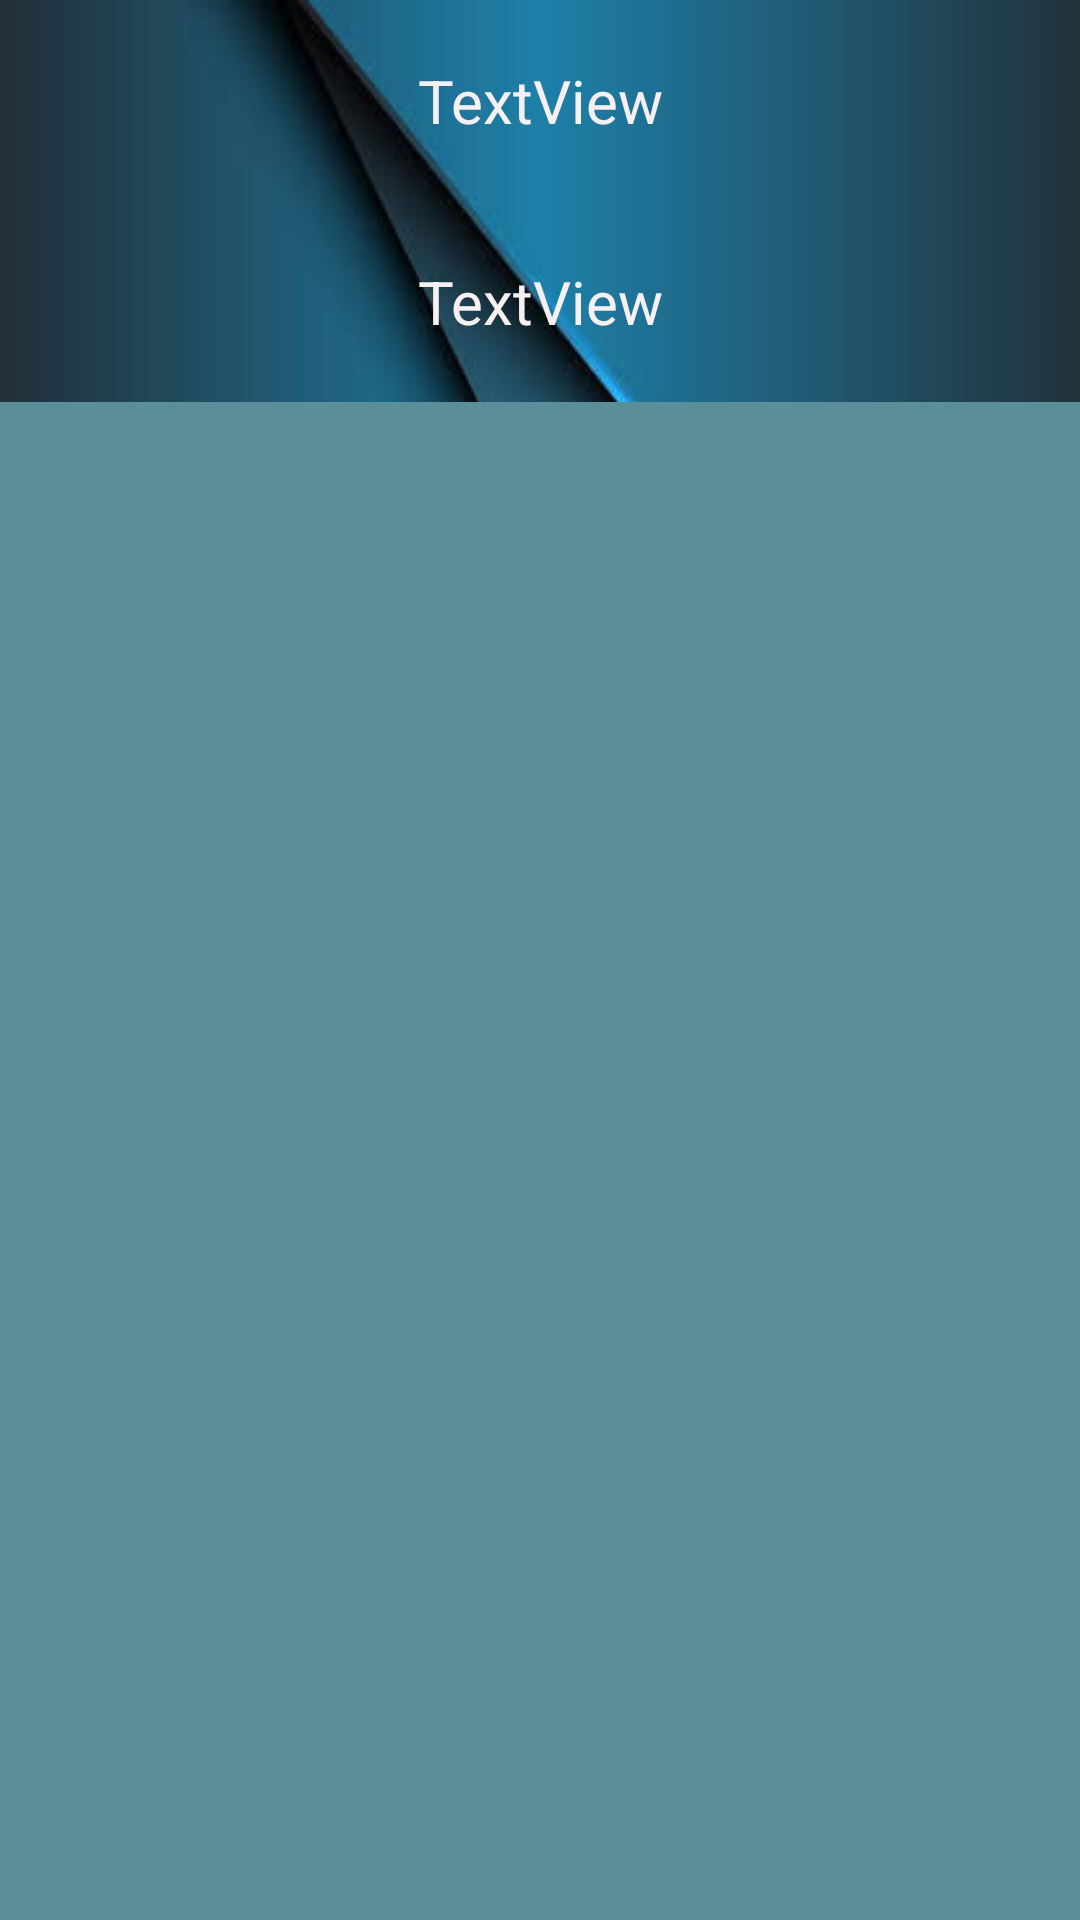

Write the Android layout XML for this screen, with the resource values it uses.
<!-- AndroidManifest.xml: application theme Theme.AppCompat.Light.NoActionBar -->
<!-- res/layout/activity_check_availabe_quiz.xml -->
<?xml version="1.0" encoding="utf-8"?>
<LinearLayout xmlns:android="http://schemas.android.com/apk/res/android"
    android:layout_width="match_parent"
    android:layout_height="match_parent"
    xmlns:tools="http://schemas.android.com/tools"
    android:background="@drawable/gra5"
    android:orientation="vertical">

    <TextView
        android:id="@+id/messageincheckavail"
        android:layout_width="match_parent"
        android:layout_height="wrap_content"
        android:gravity="center"
        android:paddingTop="20dp"
        android:paddingBottom="20dp"
        android:text="TextView"
        android:textColor="#F6F0F0"
        android:textColorHint="#F5F0F0"

        android:textSize="20sp" />

    <TextView
        android:id="@+id/quiz"
        android:layout_width="match_parent"
        android:layout_height="wrap_content"
        android:gravity="center"
        android:paddingTop="20dp"
        android:paddingBottom="20dp"
        android:text="TextView"
        android:textColor="#F6F0F0"
        android:textColorHint="#F5F0F0"

        android:textSize="20sp" />

    <ListView
        android:id="@+id/quizzes"
        android:layout_width="match_parent"
        android:layout_height="match_parent"
        android:background="#5A8E98"
        android:cacheColorHint="#E4C1C1"
        android:paddingTop="20dp"
        android:paddingBottom="20dp" />


</LinearLayout>
<!-- resources referenced by this layout -->
<resources>
  <!-- drawable gra5: jpeg bitmap (drawable, 22818 bytes) -->
</resources>
